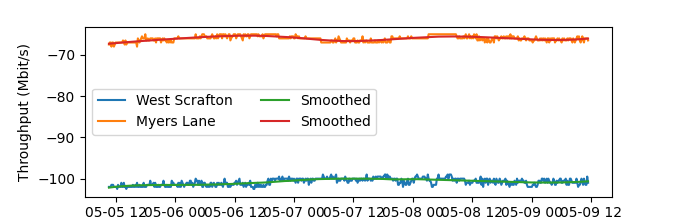

The table this chart was drawn from, first rows:
2022-05-05 10:40:00, -102, -67.5, 34, 21
2022-05-05 10:50:00, -102, -67, 34.5, 20
2022-05-05 11:00:00, -102, -67, 34.5, 20.5
2022-05-05 11:10:00, -101.5, -68, 33.5, 21
2022-05-05 11:20:00, -101.5, -67, 34.5, 20.5
2022-05-05 11:30:00, -101.5, -67, 35, 21
2022-05-05 11:40:00, -102, -68, 34, 21
2022-05-05 11:50:00, -102, -67.5, 35, 21
2022-05-05 12:00:00, -102, -67, 35, 20.5
2022-05-05 12:10:00, -102, -67, 34, 21.5
2022-05-05 12:20:00, -102.5, -67, 35, 19.5
2022-05-05 12:30:00, -101.5, -67, 34.5, 21
2022-05-05 12:40:00, -102, -67, 35, 20
2022-05-05 12:50:00, -102, -67, 34, 20.5
2022-05-05 13:00:00, -102, -67, 34.5, 20.5
2022-05-05 13:10:00, -101, -67, 34.5, 21
2022-05-05 13:20:00, -102, -67, 34.5, 20.5
2022-05-05 13:30:00, -102, -66.5, 34.5, 20.5
2022-05-05 13:40:00, -101, -67, 34.5, 20
2022-05-05 13:50:00, -102, -67.5, 34.5, 20.5
2022-05-05 14:00:00, -102, -66.5, 35, 20
2022-05-05 14:10:00, -102.5, -67.5, 34.5, 20
2022-05-05 14:20:00, -102, -67, 34.5, 20.5
2022-05-05 14:30:00, -102, -67, 34, 20.5
2022-05-05 14:40:00, -102, -67, 35, 20
2022-05-05 14:50:00, -102, -67, 35, 20.5
2022-05-05 15:00:00, -102, -67, 34, 21
2022-05-05 15:10:00, -102, -67, 34.5, 20.5
2022-05-05 15:20:00, -102, -67, 34, 20.5
2022-05-05 15:30:00, -101.5, -67, 35, 20.5
2022-05-05 15:40:00, -102, -67, 35, 20.5
2022-05-05 15:50:00, -102, -67, 34.5, 20.5
2022-05-05 16:00:00, -101.5, -67, 35, 21
2022-05-05 16:10:00, -102, -67, 35, 20
2022-05-05 16:20:00, -101, -68, 35, 21
2022-05-05 16:30:00, -102, -66, 35, 21
2022-05-05 16:40:00, -102, -66.5, 35, 20.5
2022-05-05 16:50:00, -101.5, -67, 35, 20
2022-05-05 17:00:00, -102, -66.5, 35, 20
2022-05-05 17:10:00, -102, -66, 35, 20
2022-05-05 17:20:00, -102, -65.5, 35, 21
2022-05-05 17:30:00, -102, -66, 35, 21
2022-05-05 17:40:00, -101, -66, 35, 21.5
2022-05-05 17:50:00, -102, -66, 35, 21
2022-05-05 18:00:00, -102, -65, 35, 20
2022-05-05 18:10:00, -102, -66.5, 35, 20.5
2022-05-05 18:20:00, -101.5, -66.5, 35, 21.5
2022-05-05 18:30:00, -101.5, -66, 34.5, 21
2022-05-05 18:40:00, -101.5, -66.5, 35, 21
2022-05-05 18:50:00, -101.5, -66.5, 35, 21
2022-05-05 19:00:00, -100.5, -66, 35, 21.5
2022-05-05 19:10:00, -101.5, -66, 35, 20
2022-05-05 19:20:00, -101.5, -66, 35, 20.5
2022-05-05 19:30:00, -101.5, -66, 35, 21
2022-05-05 19:40:00, -101, -66.5, 35, 20.5
2022-05-05 19:50:00, -102, -66.5, 35, 20.5
2022-05-05 20:00:00, -101, -66, 35, 21
2022-05-05 20:10:00, -102, -67, 35, 21
2022-05-05 20:20:00, -102, -66, 34.5, 21.5
2022-05-05 20:30:00, -102, -66, 35, 20.5
2022-05-05 20:40:00, -101.5, -66, 35, 21
... 520 more rows
